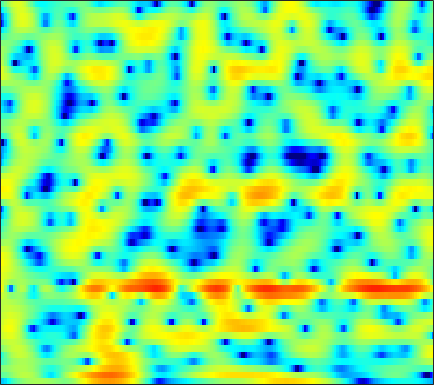

Values plotted in this chart, from the file beside it:
-8.1396, -7.9409, -7.0547, -5.7432, -4.7073, -3.4361, -2.3345, -1.6203, -0.78839, -0.10415, 0.42858, 0.74287, 1.0788, 1.3297, 1.4756, 1.6094, 1.6822, 1.6991, 1.6725, 1.5992, 1.4722, 1.3534, 1.1793, 0.97606
-1.506, -1.432, -1.106, -0.5807, -0.1205, 0.5188, 1.129, 1.535, 1.983, 2.307, 2.497, 2.547, 2.486, 2.272, 2.002, 1.494, 0.8058, 0.1532, -0.9127, -2.214, -3.74, -4.954, -6.385, -6.957
-0.1257, 0.1118, 0.4413, 0.7815, 1.031, 1.346, 1.619, 1.793, 1.967, 2.056, 2.057, 1.995, 1.818, 1.526, 1.235, 0.7386, 0.121, -0.4169, -1.224, -2.093, -2.966, -3.545, -4.116, -4.332
-3.352, -2.561, -1.575, -0.6897, -0.1113, 0.5436, 1.064, 1.369, 1.657, 1.814, 1.851, 1.809, 1.646, 1.386, 1.132, 0.7406, 0.3006, -0.04173, -0.4867, -0.8914, -1.218, -1.398, -1.542, -1.566
-4.772, -3.083, -1.293, 0.08974, 0.9186, 1.786, 2.414, 2.741, 2.998, 3.058, 2.939, 2.73, 2.296, 1.66, 1.073, 0.1154, -1.039, -2.028, -3.493, -5.005, -6.205, -6.635, -6.361, -5.346
-0.1314, 0.4912, 1.268, 1.943, 2.368, 2.808, 3.078, 3.18, 3.174, 3.011, 2.683, 2.316, 1.681, 0.8606, 0.1298, -1.066, -2.507, -3.785, -5.807, -8.144, -10.44, -11.28, -10.33, -8.217
1.675, 2.07, 2.515, 2.846, 3.008, 3.106, 3.051, 2.918, 2.603, 2.147, 1.561, 1.059, 0.326, -0.467, -1.072, -1.884, -2.619, -3.127, -3.717, -4.178, -4.474, -4.567, -4.522, -4.316
2.986, 3.476, 3.954, 4.228, 4.29, 4.183, 3.832, 3.413, 2.63, 1.588, 0.2945, -0.832, -2.48, -4.106, -5.12, -5.944, -6.094, -5.874, -5.405, -4.925, -4.533, -4.291, -4.058, -3.911
3.465, 4.119, 4.734, 5.066, 5.127, 4.961, 4.505, 3.961, 2.924, 1.485, -0.4493, -2.312, -5.551, -10.09, -14.53, -16.21, -11.88, -9.638, -7.829, -6.867, -6.433, -6.329, -6.345, -6.402
2.982, 3.605, 4.206, 4.562, 4.668, 4.601, 4.295, 3.909, 3.206, 2.285, 1.169, 0.235, -1.073, -2.341, -3.196, -4.165, -4.939, -5.49, -6.324, -7.464, -9.084, -10.74, -13.78, -17.64
2.592, 3.031, 3.465, 3.735, 3.83, 3.812, 3.64, 3.413, 3.001, 2.463, 1.828, 1.296, 0.5374, -0.2577, -0.8609, -1.71, -2.605, -3.344, -4.415, -5.641, -7.07, -8.258, -9.861, -11.12
2.247, 2.528, 2.799, 2.942, 2.979, 2.925, 2.774, 2.592, 2.285, 1.892, 1.441, 1.067, 0.5292, -0.04484, -0.4748, -1.04, -1.598, -2.008, -2.561, -3.105, -3.634, -3.992, -4.399, -4.679
2.351, 2.434, 2.439, 2.35, 2.245, 2.075, 1.876, 1.697, 1.388, 1.002, 0.5368, 0.1421, -0.4134, -0.9562, -1.325, -1.697, -1.916, -1.982, -1.977, -1.924, -1.866, -1.852, -1.833, -1.849
3.627, 3.131, 2.265, 1.357, 0.804, 0.4576, 0.5337, 0.7225, 0.8941, 0.7756, 0.2096, -0.5188, -1.903, -3.695, -5.04, -5.898, -5.025, -3.817, -2.299, -1.102, -0.2882, 0.07873, 0.3056, 0.2939
5.62, 4.216, 1.331, -3.719, -11.85, -11.99, -3.236, -0.432, 1.536, 2.332, 2.216, 1.576, -0.0164, -2.515, -4.833, -6.631, -4.533, -2.366, -0.1637, 1.216, 1.933, 2.102, 1.873, 1.145
4.583, 3.925, 2.845, 1.746, 1.108, 0.7518, 0.9065, 1.187, 1.528, 1.658, 1.551, 1.309, 0.8129, 0.274, -0.09435, -0.4108, -0.4966, -0.4543, -0.3256, -0.3029, -0.492, -0.8327, -1.636, -2.943
4.296, 4.082, 3.702, 3.275, 2.949, 2.538, 2.153, 1.883, 1.519, 1.111, 0.6561, 0.2986, -0.2022, -0.7102, -1.074, -1.497, -1.844, -2.062, -2.293, -2.5, -2.728, -2.946, -3.343, -3.87
4.806, 4.633, 4.315, 3.9, 3.532, 2.982, 2.362, 1.855, 1.129, 0.3524, -0.4783, -1.116, -1.987, -2.864, -3.497, -4.272, -4.894, -5.206, -5.379, -5.284, -4.948, -4.627, -4.154, -3.725
5.286, 5.066, 4.666, 4.136, 3.652, 2.89, 1.995, 1.238, 0.1232, -1.088, -2.384, -3.407, -4.814, -6.313, -7.538, -9.373, -11.44, -12.87, -13.46, -11.72, -9.179, -7.39, -5.363, -3.737
4.962, 4.746, 4.322, 3.72, 3.143, 2.175, 0.966, -0.106, -1.78, -3.703, -5.783, -7.354, -9.171, -10.53, -11.37, -12.62, -14.45, -16.16, -16.96, -13.77, -9.868, -7.437, -4.819, -2.747
3.484, 3.433, 3.196, 2.74, 2.23, 1.294, 0.01252, -1.223, -3.347, -6.213, -10.3, -15, -30.01, -19.82, -15.04, -11.85, -9.995, -8.956, -7.665, -6.255, -4.754, -3.605, -2.114, -0.7425
1.063, 1.378, 1.599, 1.581, 1.399, 0.9285, 0.1784, -0.5814, -1.841, -3.374, -5.044, -6.224, -7.283, -7.434, -7.042, -6.175, -5.235, -4.554, -3.687, -2.842, -2.002, -1.381, -0.5582, 0.246
-1.408, -0.6517, 0.1341, 0.6716, 0.9223, 1.066, 0.9963, 0.8258, 0.4694, 0.006531, -0.4934, -0.8376, -1.231, -1.493, -1.595, -1.646, -1.621, -1.573, -1.485, -1.385, -1.241, -1.089, -0.8239, -0.4698
-3.099, -2.019, -0.7913, 0.2146, 0.8319, 1.469, 1.915, 2.135, 2.278, 2.288, 2.176, 2.032, 1.776, 1.454, 1.167, 0.7157, 0.1837, -0.2768, -0.9724, -1.738, -2.522, -3.034, -3.469, -3.497
-4.694, -3.423, -1.836, -0.4, 0.5494, 1.615, 2.453, 2.929, 3.371, 3.613, 3.668, 3.594, 3.361, 2.962, 2.552, 1.849, 0.9213, 0.04151, -1.453, -3.433, -6.128, -8.872, -13.2, -13.41
-8.755, -6.924, -4.282, -1.946, -0.4892, 1.072, 2.22, 2.845, 3.421, 3.724, 3.812, 3.748, 3.512, 3.115, 2.711, 2.02, 1.133, 0.3155, -1.023, -2.703, -4.763, -6.476, -8.415, -8.635
-15.04, -9.74, -5.111, -2.096, -0.4837, 1.039, 2.021, 2.474, 2.764, 2.785, 2.609, 2.402, 2.051, 1.666, 1.354, 0.8826, 0.3486, -0.1018, -0.7523, -1.419, -2.025, -2.4, -2.651, -2.616
-0.8495, -0.2596, 0.7291, 1.653, 2.192, 2.616, 2.658, 2.437, 1.807, 0.8785, -0.2333, -1.029, -1.812, -2.181, -2.244, -2.212, -2.24, -2.336, -2.544, -2.761, -2.886, -2.837, -2.575, -2.085
4.689, 4.757, 4.805, 4.74, 4.558, 4.066, 3.195, 2.234, 0.3978, -2.268, -6.248, -10.58, -15.88, -11.77, -9.075, -7.195, -6.58, -6.665, -7.28, -8.188, -8.857, -8.774, -7.817, -6.197
5.905, 5.875, 5.727, 5.428, 5.072, 4.373, 3.366, 2.373, 0.6787, -1.494, -4.076, -6.037, -7.866, -8.238, -8.104, -8.195, -8.996, -10.18, -12.76, -17.07, -25.91, -32.62, -18.69, -13.27
4.988, 5.043, 5.04, 4.911, 4.72, 4.312, 3.715, 3.126, 2.176, 1.058, -0.1548, -1.097, -2.316, -3.53, -4.474, -5.899, -7.641, -9.243, -11.79, -14.64, -17.45, -18.86, -18.67, -15.94
2.711, 3.015, 3.386, 3.676, 3.818, 3.885, 3.794, 3.617, 3.239, 2.707, 2.041, 1.448, 0.5324, -0.5319, -1.443, -2.827, -4.485, -5.949, -8.294, -11.23, -14.97, -18.32, -19.68, -15.21
-1.853, -0.9947, 0.1224, 1.111, 1.736, 2.398, 2.859, 3.082, 3.208, 3.152, 2.914, 2.63, 2.109, 1.44, 0.8371, -0.1019, -1.177, -2.059, -3.299, -4.525, -5.587, -6.128, -6.364, -6
-9.121, -6.742, -4.255, -2.333, -1.161, 0.1045, 1.084, 1.648, 2.196, 2.529, 2.656, 2.639, 2.477, 2.167, 1.852, 1.335, 0.7444, 0.2732, -0.3623, -0.9779, -1.519, -1.839, -2.106, -2.213
-10.7, -8.779, -6.486, -4.459, -3.107, -1.53, -0.2256, 0.5663, 1.395, 1.976, 2.343, 2.483, 2.52, 2.413, 2.26, 1.988, 1.647, 1.358, 0.9442, 0.5101, 0.07192, -0.2614, -0.7064, -1.135
-10.12, -9.525, -7.811, -5.574, -3.917, -1.932, -0.3101, 0.6705, 1.651, 2.312, 2.688, 2.811, 2.804, 2.667, 2.511, 2.278, 2.041, 1.864, 1.613, 1.319, 0.9228, 0.5272, -0.1724, -1.081
-19.21, -27.25, -11.55, -5.979, -3.281, -0.7095, 1.093, 2.063, 2.938, 3.376, 3.416, 3.225, 2.722, 2.043, 1.527, 1.007, 0.8593, 0.9758, 1.268, 1.498, 1.497, 1.289, 0.6672, -0.4479
-3.662, -3.586, -2.602, -1.067, 0.1177, 1.516, 2.595, 3.154, 3.561, 3.53, 3.022, 2.272, 0.6673, -1.848, -4.504, -8.381, -7.538, -4.758, -1.87, -0.09755, 0.8603, 1.162, 1.106, 0.5846
-0.1811, -0.02948, 0.3537, 0.8889, 1.341, 1.928, 2.421, 2.684, 2.811, 2.643, 2.112, 1.409, 0.007709, -1.976, -3.776, -5.79, -5.528, -4.101, -2.16, -0.7604, 0.07083, 0.3536, 0.3517, 0.02659
-0.6942, -0.5221, -0.2399, 0.1065, 0.414, 0.8625, 1.308, 1.616, 1.934, 2.106, 2.087, 1.942, 1.604, 1.152, 0.8191, 0.4921, 0.378, 0.4168, 0.5436, 0.6108, 0.5129, 0.2802, -0.2633, -1.069
-3.012, -2.972, -2.916, -2.741, -2.446, -1.808, -0.9455, -0.2409, 0.6886, 1.487, 2.105, 2.454, 2.765, 2.918, 2.953, 2.921, 2.801, 2.654, 2.367, 1.937, 1.306, 0.6925, -0.3683, -1.756
-6.244, -6.819, -8.111, -9.617, -10, -8.309, -5.441, -3.429, -1.218, 0.4852, 1.777, 2.514, 3.234, 3.709, 3.92, 4.026, 3.952, 3.78, 3.387, 2.798, 1.988, 1.219, -0.0478, -1.633
-7.441, -8.109, -9.988, -13.18, -15.01, -11.61, -7.027, -4.423, -1.8, 0.1339, 1.563, 2.378, 3.184, 3.726, 3.981, 4.134, 4.094, 3.937, 3.554, 2.971, 2.175, 1.414, 0.1884, -1.294
-5.034, -4.839, -4.765, -4.642, -4.353, -3.589, -2.459, -1.519, -0.3061, 0.768, 1.651, 2.183, 2.733, 3.105, 3.28, 3.387, 3.346, 3.217, 2.913, 2.434, 1.766, 1.136, 0.09387, -1.184
-1.563, -1.281, -0.9887, -0.7345, -0.5256, -0.2074, 0.1584, 0.4618, 0.8545, 1.207, 1.498, 1.662, 1.82, 1.911, 1.944, 1.955, 1.933, 1.891, 1.775, 1.55, 1.171, 0.7717, 0.03112, -0.9663
1.737, 1.766, 1.739, 1.652, 1.563, 1.442, 1.319, 1.225, 1.103, 0.9447, 0.7237, 0.5156, 0.1668, -0.1968, -0.4267, -0.5905, -0.4969, -0.2694, 0.1362, 0.5328, 0.7693, 0.7714, 0.5273, -0.05557
4.093, 3.771, 3.217, 2.563, 2.031, 1.334, 0.7275, 0.3378, -0.09315, -0.5068, -1.044, -1.608, -2.681, -4.218, -5.606, -7.145, -6.772, -5.203, -2.802, -0.8399, 0.5545, 1.236, 1.718, 1.74
4.262, 3.53, 2.25, 0.623, -0.797, -2.781, -4.365, -4.895, -4.821, -4.442, -4.305, -4.54, -5.423, -7.232, -9.442, -13.49, -12.67, -8.618, -4.356, -1.402, 0.6139, 1.712, 2.676, 3.175
2.784, 1.83, 0.07561, -2.435, -5.04, -10.32, -22.6, -21.99, -12.44, -9.134, -7.62, -7.064, -6.746, -6.632, -6.509, -6.028, -4.973, -3.848, -2.135, -0.4254, 1.043, 1.974, 2.907, 3.503
1.833, 1.139, -0.1038, -1.739, -3.165, -5.203, -6.923, -7.709, -8.092, -8.252, -8.578, -8.91, -9.282, -8.915, -8.063, -6.388, -4.489, -3.11, -1.378, 0.1359, 1.436, 2.22, 3.029, 3.575
1.366, 1.101, 0.5536, -0.1751, -0.8205, -1.764, -2.795, -3.62, -4.871, -6.462, -8.779, -11.49, -18.33, -24.82, -14.68, -8.675, -5.079, -3.113, -1.071, 0.4916, 1.703, 2.397, 3.09, 3.535
0.05752, 0.1527, 0.1716, 0.08406, -0.07628, -0.4017, -0.8879, -1.359, -2.187, -3.246, -4.549, -5.582, -6.742, -6.878, -6.127, -4.505, -2.814, -1.657, -0.3553, 0.7047, 1.522, 2.015, 2.509, 2.808
-2.638, -2.153, -1.481, -0.8692, -0.4758, -0.09073, 0.137, 0.1842, 0.11, -0.1231, -0.437, -0.6777, -0.926, -1.029, -0.9805, -0.7885, -0.5182, -0.2978, -0.01131, 0.2618, 0.5385, 0.7609, 1.05, 1.289
-7.261, -6.028, -4.202, -2.453, -1.283, 0.01128, 0.9971, 1.538, 2.033, 2.292, 2.357, 2.292, 2.106, 1.8, 1.496, 0.9917, 0.3803, -0.1591, -0.9208, -1.623, -2.024, -2.046, -1.691, -1.073
-18.02, -12.84, -7.69, -4.025, -1.94, 0.2284, 1.816, 2.702, 3.525, 4.011, 4.187, 4.138, 3.836, 3.282, 2.683, 1.615, 0.1652, -1.242, -3.724, -7.145, -11.03, -11.29, -7.867, -4.812
-13.59, -10.61, -6.7, -3.453, -1.458, 0.655, 2.236, 3.116, 3.926, 4.36, 4.455, 4.326, 3.884, 3.164, 2.438, 1.214, -0.3527, -1.777, -4.115, -6.929, -9.444, -9.687, -7.692, -5.36
-7.117, -5.399, -3.199, -1.19, 0.1303, 1.608, 2.73, 3.339, 3.843, 4.001, 3.838, 3.512, 2.848, 1.932, 1.127, -0.05925, -1.285, -2.191, -3.27, -4.098, -4.567, -4.629, -4.327, -3.777
-2.954, -1.674, -0.1222, 1.233, 2.101, 3.037, 3.696, 3.99, 4.103, 3.886, 3.328, 2.68, 1.528, 0.06801, -1.173, -2.893, -4.411, -5.22, -5.727, -5.715, -5.418, -5.088, -4.61, -4.135
